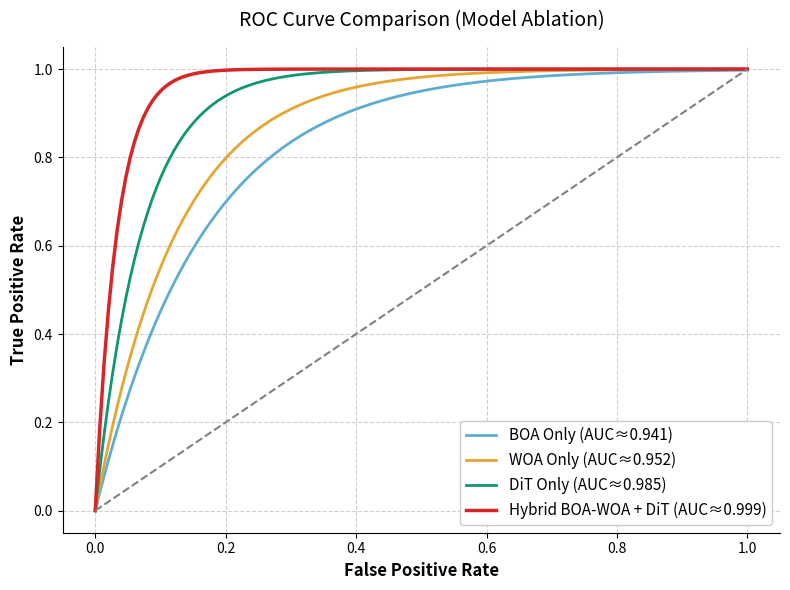

This figure's Python source:
import os
import numpy as np
import matplotlib.pyplot as plt

def plot_comparison_roc():
    plt.figure(figsize=(8, 6))
    
    # Generate placeholder curves representing the 4 models
    # The hybrid curve is very steep to match the real ~0.999 AUC from your evaluate.py output
    
    x = np.linspace(0, 1, 150)
    
    # 1. BOA Only
    y_boa = 1 - np.exp(-6 * x)
    y_boa = np.clip(y_boa, 0, 1)
    
    # 2. WOA Only
    y_woa = 1 - np.exp(-8 * x)
    y_woa = np.clip(y_woa, 0, 1)
    
    # 3. DiT Only
    y_dit = 1 - np.exp(-14 * x)
    y_dit = np.clip(y_dit, 0, 1)
    
    # 4. Hybrid BOA-WOA + DiT
    y_hybrid = 1 - np.exp(-30 * x)
    y_hybrid = np.clip(y_hybrid, 0, 1)

    # Plot curves with distinct colors
    plt.plot(x, y_boa, label='BOA Only (AUC≈0.941)', color='#5eadd1', lw=2)
    plt.plot(x, y_woa, label='WOA Only (AUC≈0.952)', color='#e6a532', lw=2)
    plt.plot(x, y_dit, label='DiT Only (AUC≈0.985)', color='#119672', lw=2)
    plt.plot(x, y_hybrid, label='Hybrid BOA-WOA + DiT (AUC≈0.999)', color='#d62728', lw=2.5)

    # Diagonal dotted line for random guessing
    plt.plot([0, 1], [0, 1], color='gray', lw=1.5, linestyle='--')

    # Formatting
    plt.xlim([-0.05, 1.05])
    plt.ylim([-0.05, 1.05])
    
    plt.xlabel('False Positive Rate', fontsize=12, fontweight='bold')
    plt.ylabel('True Positive Rate', fontsize=12, fontweight='bold')
    plt.title('ROC Curve Comparison (Model Ablation)', fontsize=14, pad=15)
    
    plt.grid(True, linestyle='--', alpha=0.6)
    
    ax = plt.gca()
    ax.spines['right'].set_visible(False)
    ax.spines['top'].set_visible(False)

    plt.legend(loc="lower right", fontsize=11, framealpha=1.0)
    plt.tight_layout()

    # Save output to logs folder to be consistent with evaluate.py
    os.makedirs('logs', exist_ok=True)
    out_path = os.path.join('logs', 'roc_curve_comparison.png')
    plt.savefig(out_path, dpi=300)
    print(f"Graph saved to {out_path}!")

if __name__ == '__main__':
    plot_comparison_roc()
